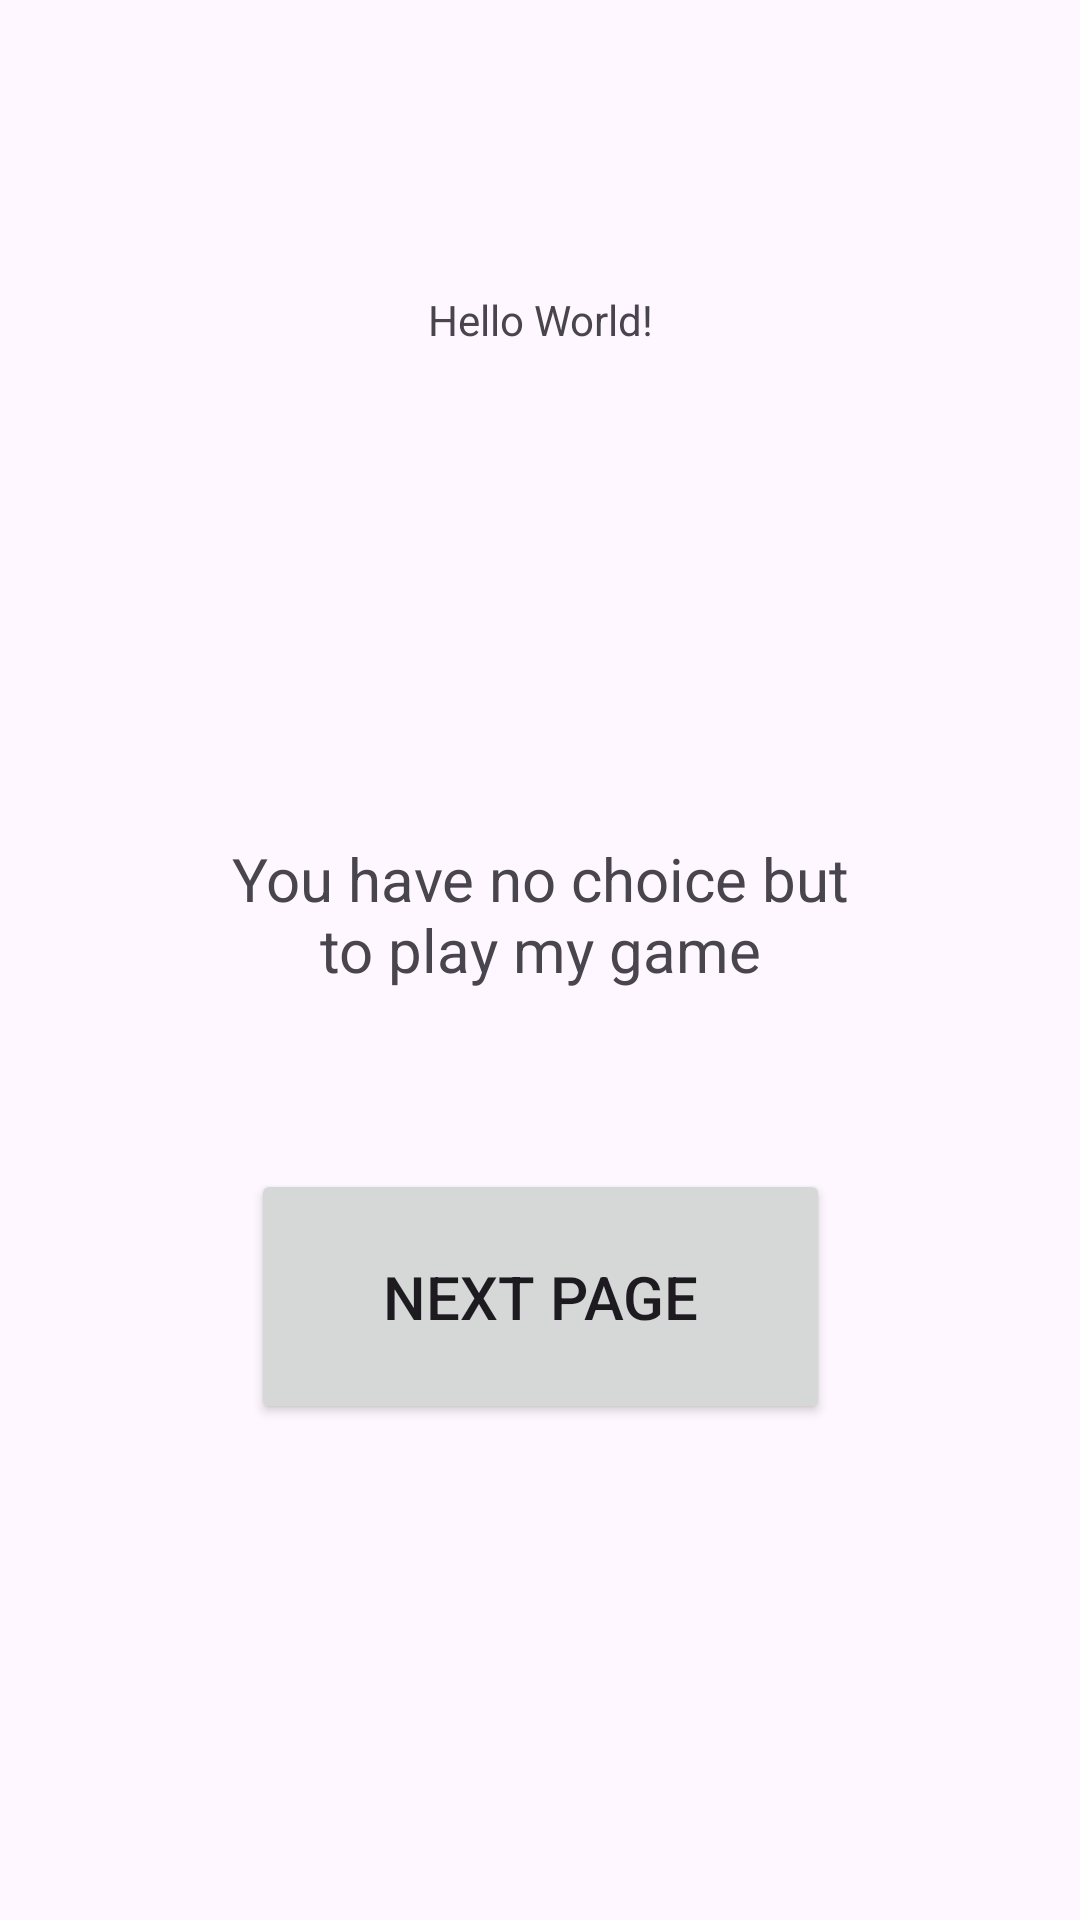

Write the Android layout XML for this screen, with the resource values it uses.
<!-- AndroidManifest.xml: application theme Theme.Questionaireapp -->
<!-- res/layout/activity_main.xml -->
<?xml version="1.0" encoding="utf-8"?>
<androidx.constraintlayout.widget.ConstraintLayout xmlns:android="http://schemas.android.com/apk/res/android"
    xmlns:app="http://schemas.android.com/apk/res-auto"
    xmlns:tools="http://schemas.android.com/tools"
    android:id="@+id/main"
    android:layout_width="match_parent"
    android:layout_height="match_parent"
    tools:context=".MainActivity">

    <TextView
        android:id="@+id/txQuestion1"
        android:layout_width="336dp"
        android:layout_height="81dp"
        android:gravity="center"
        android:text="Hello World!"
        app:layout_constraintBottom_toBottomOf="parent"
        app:layout_constraintEnd_toEndOf="parent"
        app:layout_constraintStart_toStartOf="parent"
        app:layout_constraintTop_toTopOf="parent"
        app:layout_constraintVertical_bias="0.118" />

    <Button
        android:id="@+id/btnMainNextpg"
        android:layout_width="193dp"
        android:layout_height="85dp"
        android:text="@string/btnNextPg"
        android:textSize="20sp"
        app:layout_constraintBottom_toBottomOf="parent"
        app:layout_constraintEnd_toEndOf="parent"
        app:layout_constraintStart_toStartOf="parent"
        app:layout_constraintTop_toTopOf="parent"
        app:layout_constraintVertical_bias="0.702" />

    <TextView
        android:id="@+id/textView"
        android:layout_width="223dp"
        android:layout_height="81dp"
        android:gravity="center"
        android:text="@string/txMainNextPG"
        android:textSize="20sp"
        app:layout_constraintBottom_toBottomOf="parent"
        app:layout_constraintEnd_toEndOf="parent"
        app:layout_constraintHorizontal_bias="0.502"
        app:layout_constraintStart_toStartOf="parent"
        app:layout_constraintTop_toTopOf="parent"
        app:layout_constraintVertical_bias="0.473"
        tools:ignore="TextSizeCheck" />

</androidx.constraintlayout.widget.ConstraintLayout>
<!-- resources referenced by this layout -->
<resources>
  <string name="btnNextPg">Next Page</string>
  <string name="txMainNextPG">You have no choice but to play my game</string>
  <style name="Theme.Questionaireapp" parent="Base.Theme.Questionaireapp" />
  <style name="Base.Theme.Questionaireapp" parent="Theme.Material3.DayNight.NoActionBar">
          
          
      </style>
</resources>
